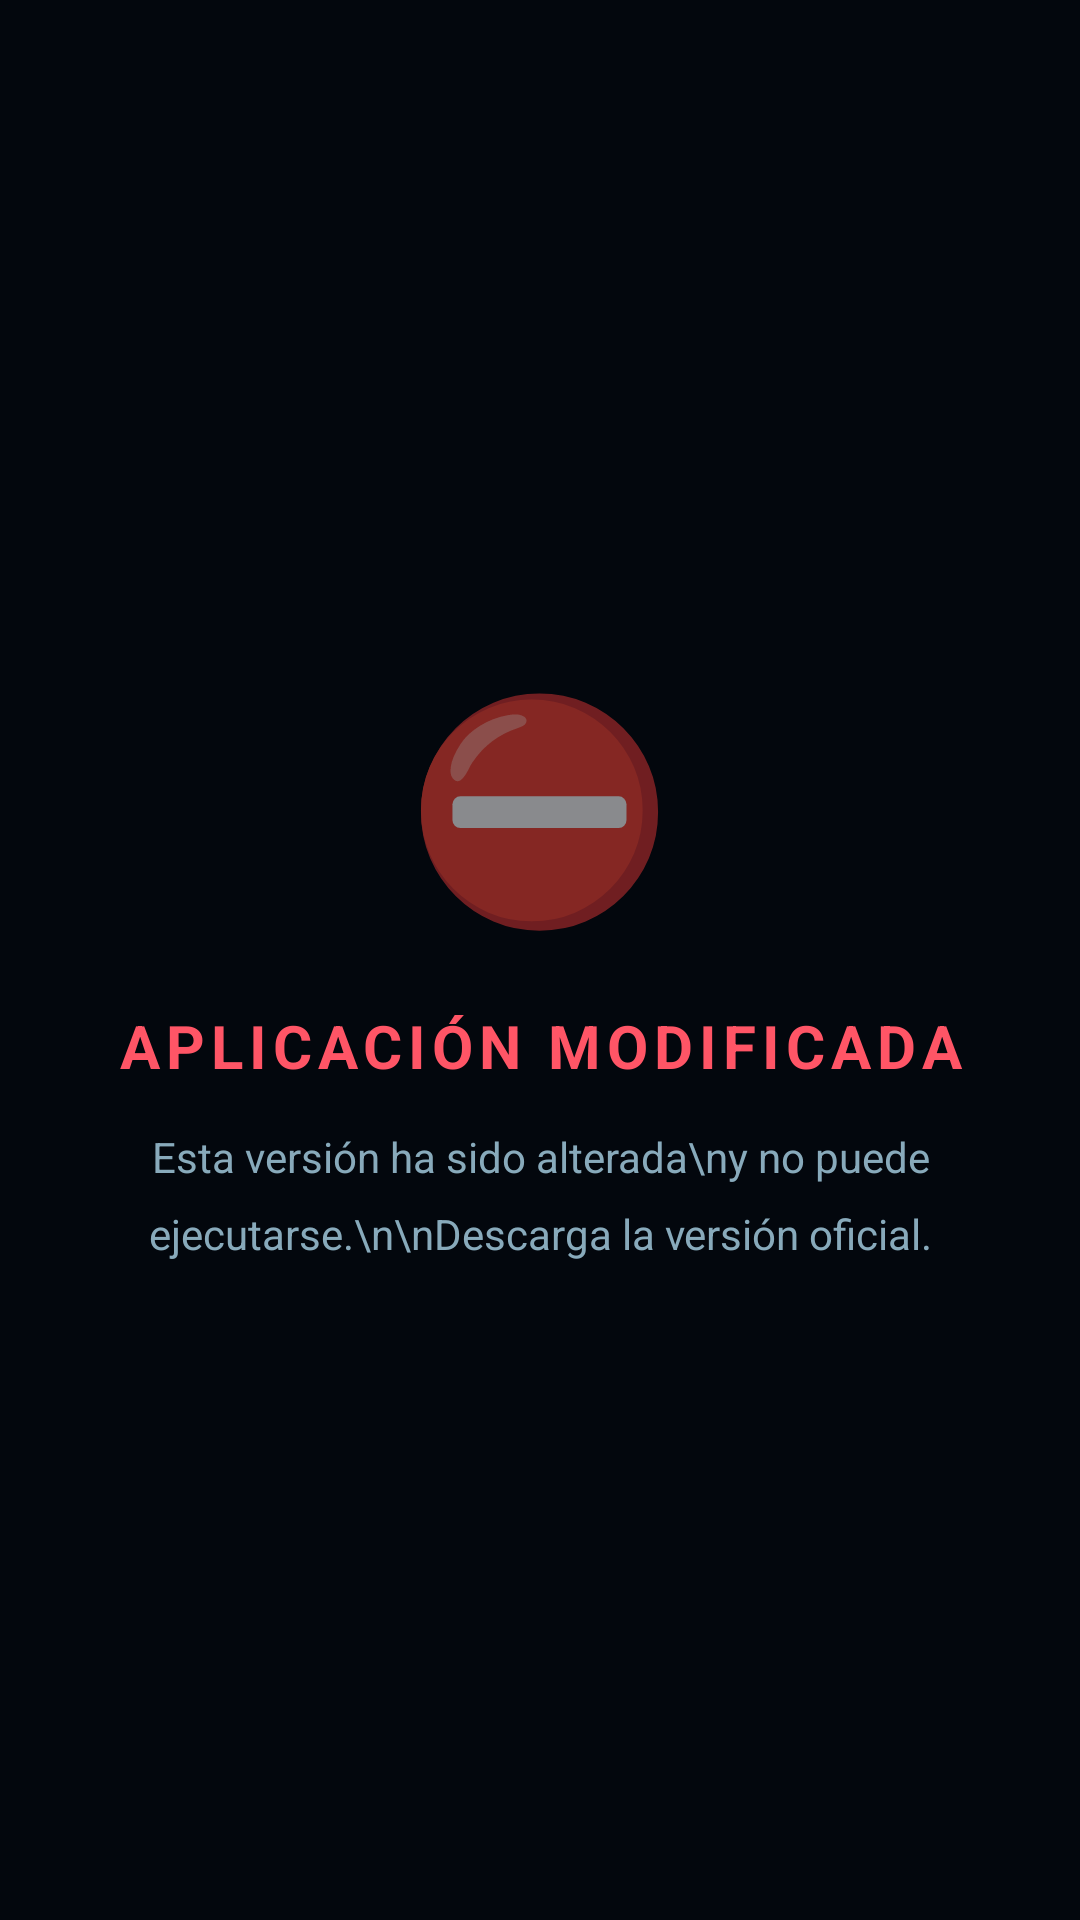

Layout XML and referenced resources for this Android screen:
<!-- AndroidManifest.xml: application theme Theme.SensisGoodFF -->
<!-- res/layout/activity_tamper.xml -->
<?xml version="1.0" encoding="utf-8"?>
<LinearLayout xmlns:android="http://schemas.android.com/apk/res/android"
    android:layout_width="match_parent"
    android:layout_height="match_parent"
    android:background="@color/bg_dark"
    android:gravity="center"
    android:orientation="vertical"
    android:padding="32dp">

    <TextView
        android:layout_width="wrap_content"
        android:layout_height="wrap_content"
        android:text="⛔"
        android:textSize="72sp"
        android:paddingBottom="20dp"/>

    <TextView
        android:layout_width="match_parent"
        android:layout_height="wrap_content"
        android:text="APLICACIÓN MODIFICADA"
        android:textSize="20sp"
        android:textStyle="bold"
        android:gravity="center"
        android:textColor="#FF5566"
        android:letterSpacing="0.1"
        android:paddingBottom="14dp"/>

    <TextView
        android:layout_width="match_parent"
        android:layout_height="wrap_content"
        android:text="Esta versión ha sido alterada\ny no puede ejecutarse.\n\nDescarga la versión oficial."
        android:textSize="14sp"
        android:gravity="center"
        android:textColor="#88AABB"
        android:lineSpacingMultiplier="1.5"/>

</LinearLayout>
<!-- resources referenced by this layout -->
<resources>
  <color name="bg_dark">#03070D</color>
  <style name="Theme.SensisGoodFF" parent="Theme.MaterialComponents.DayNight.NoActionBar">
          <item name="colorPrimary">@color/accent_blue</item>
          <item name="colorPrimaryVariant">@color/accent_light</item>
          <item name="colorOnPrimary">@color/white</item>
          <item name="android:windowBackground">@color/bg_dark</item>
          <item name="android:statusBarColor">@color/bg_dark</item>
          <item name="android:navigationBarColor">@color/bg_dark</item>
      </style>
  <color name="accent_blue">#0A84FF</color>
  <color name="accent_light">#38BEFF</color>
  <color name="white">#FFFFFF</color>
</resources>
